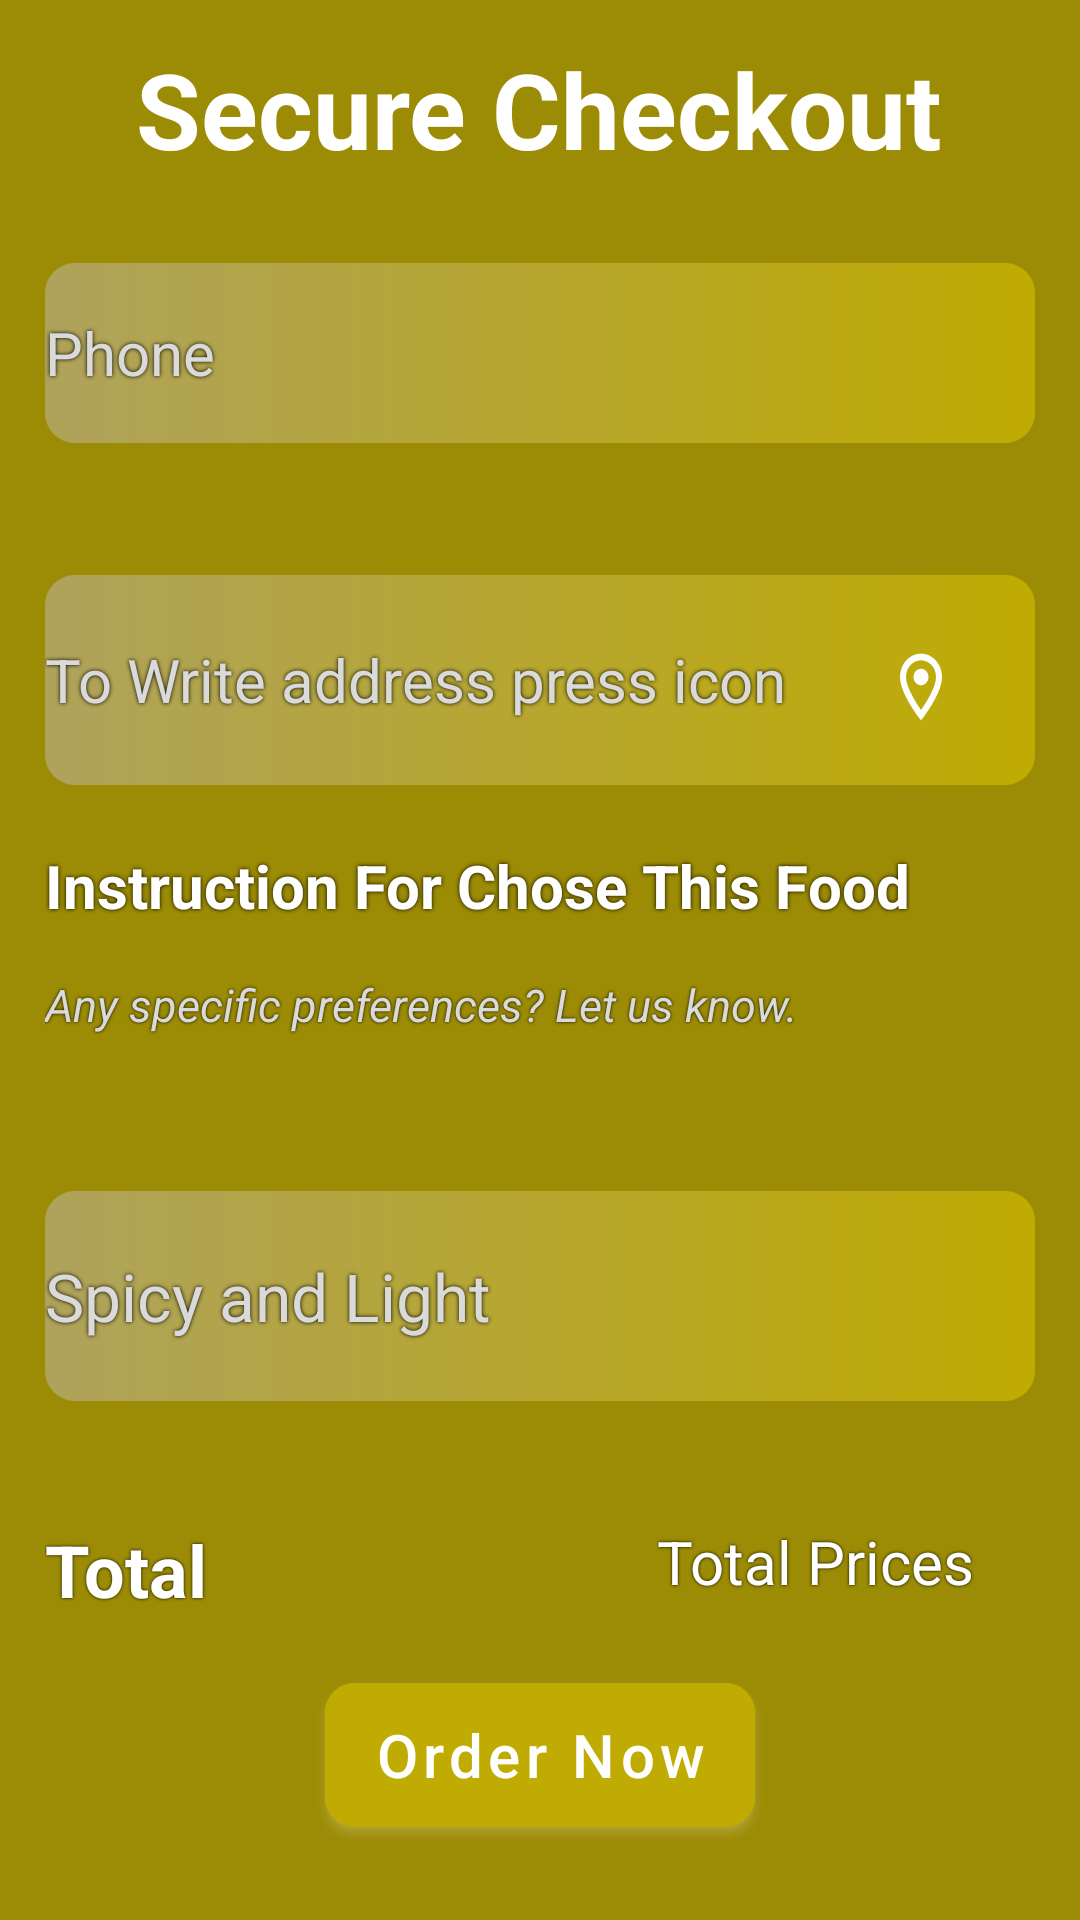

Write the Android layout XML for this screen, with the resource values it uses.
<!-- AndroidManifest.xml: application theme Theme.FastFood1 -->
<!-- res/layout/activity_secure_checkout.xml -->
<?xml version="1.0" encoding="utf-8"?>
<androidx.constraintlayout.widget.ConstraintLayout xmlns:android="http://schemas.android.com/apk/res/android"
    xmlns:app="http://schemas.android.com/apk/res-auto"
    xmlns:tools="http://schemas.android.com/tools"
    android:layout_width="match_parent"
    android:layout_height="match_parent"
    android:background="@color/yellow2"
    tools:context=".SecureCheckout">


    <androidx.constraintlayout.widget.Guideline
        android:id="@+id/guideline15"
        android:layout_width="wrap_content"
        android:layout_height="wrap_content"
        android:orientation="vertical"
        app:layout_constraintGuide_begin="5dp" />

    <androidx.constraintlayout.widget.Guideline
        android:id="@+id/guideline16"
        android:layout_width="wrap_content"
        android:layout_height="wrap_content"
        android:orientation="vertical"
        app:layout_constraintGuide_end="5dp" />

    <androidx.constraintlayout.widget.Guideline
        android:id="@+id/guideline17"
        android:layout_width="wrap_content"
        android:layout_height="wrap_content"
        android:orientation="horizontal"
        app:layout_constraintGuide_begin="5dp" />

    <androidx.constraintlayout.widget.Guideline
        android:id="@+id/guideline18"
        android:layout_width="wrap_content"
        android:layout_height="wrap_content"
        android:orientation="horizontal"
        app:layout_constraintGuide_end="5dp" />

    <TextView
        android:id="@+id/SecureCheckout"
        android:layout_width="wrap_content"
        android:layout_height="wrap_content"
        android:layout_marginTop="8dp"
        android:text="Secure Checkout"
        android:textStyle="bold"
        android:textColor="@color/white"
        android:textSize="35dp"
        app:layout_constraintEnd_toStartOf="@+id/guideline16"
        app:layout_constraintHorizontal_bias="0.498"
        app:layout_constraintStart_toStartOf="@+id/guideline15"
        app:layout_constraintTop_toTopOf="@+id/guideline17" />

    <EditText
        android:id="@+id/Edit_text_Phone"
        android:layout_width="330dp"
        android:layout_height="60dp"
        android:layout_marginTop="28dp"
        android:background="@drawable/circle_shape_text_background"
        android:drawableLeft="@drawable/phone_secure_checkout"
        android:drawablePadding="20dp"
        android:ems="10"
        android:hint="Phone"
        android:textSize="20dp"
        android:inputType="phone"
        android:maxLines="1"
        android:textColor="@color/white"
        android:textColorHint="#DADADA"
        android:shadowColor="@color/black"
        android:shadowRadius="3"
        app:layout_constraintEnd_toEndOf="@+id/SecureCheckout"
        app:layout_constraintStart_toStartOf="@+id/SecureCheckout"
        app:layout_constraintTop_toBottomOf="@+id/SecureCheckout" />

    <EditText
        android:id="@+id/location_Edit_text"
        android:layout_width="330dp"
        android:layout_height="70dp"
        android:layout_marginTop="44dp"
        android:ems="10"
        android:maxLines="4"
        android:background="@drawable/circle_shape_text_background"
        android:inputType="textPersonName"
        android:textColor="@color/white"
        android:textColorHint="#DADADA"
        android:shadowColor="@color/black"
        android:shadowRadius="3"
        android:hint="To Write address press icon"
        android:textSize="20sp"
        app:layout_constraintEnd_toEndOf="@+id/Edit_text_Phone"
        app:layout_constraintStart_toStartOf="@+id/Edit_text_Phone"
        app:layout_constraintTop_toBottomOf="@+id/Edit_text_Phone" />

    <ImageView
        android:id="@+id/location_Icon"
        android:layout_width="wrap_content"
        android:layout_height="wrap_content"
        android:layout_marginEnd="36dp"
        android:layout_marginBottom="16dp"
        app:layout_constraintBottom_toBottomOf="@+id/location_Edit_text"
        app:layout_constraintEnd_toStartOf="@+id/guideline16"
        app:srcCompat="@drawable/location_secure_checkout" />

    <TextView
        android:id="@+id/textView5"
        android:layout_width="wrap_content"
        android:layout_height="wrap_content"
        android:layout_marginTop="20dp"
        android:text="Instruction For Chose This Food"
        android:textColor="@color/white"
        android:textSize="20dp"
        android:textStyle="bold"
        android:shadowColor="@color/black"
        android:shadowRadius="3"
        app:layout_constraintStart_toStartOf="@+id/location_Edit_text"
        app:layout_constraintTop_toBottomOf="@+id/location_Edit_text" />

    <TextView
        android:id="@+id/textView9"
        android:layout_width="wrap_content"
        android:layout_height="wrap_content"
        android:layout_marginTop="16dp"
        android:text="Any specific preferences? Let us know."
        android:textColor="#DADADA"
        android:textSize="15dp"
        android:textStyle="italic"
        android:shadowColor="@color/black"
        android:shadowRadius="2"
        app:layout_constraintStart_toStartOf="@+id/textView5"
        app:layout_constraintTop_toBottomOf="@+id/textView5" />

    <EditText
        android:id="@+id/editTextTextPersonName3"
        android:layout_width="330dp"
        android:layout_height="70dp"
        android:layout_marginTop="52dp"
        android:ems="10"
        android:inputType="textLongMessage"
        android:hint="Spicy and Light"
        android:textColor="@color/white"
        android:background="@drawable/circle_shape_text_background"
        android:textColorHint="#DADADA"
        android:textStyle="normal"
        android:textSize="22sp"
        android:shadowColor="@color/black"
        android:shadowRadius="3"
        app:layout_constraintEnd_toEndOf="@+id/location_Edit_text"
        app:layout_constraintStart_toStartOf="@+id/textView9"
        app:layout_constraintTop_toBottomOf="@+id/textView9" />

    <TextView
        android:id="@+id/textView10"
        android:layout_width="wrap_content"
        android:layout_height="wrap_content"
        android:layout_marginTop="40dp"
        android:hint="Total"
        android:textColor="@color/white"
        android:textColorHint="@color/white"
        android:textSize="24dp"
        android:textStyle="bold"
        android:shadowColor="@color/black"
        android:shadowRadius="2"
        app:layout_constraintStart_toStartOf="@+id/editTextTextPersonName3"
        app:layout_constraintTop_toBottomOf="@+id/editTextTextPersonName3" />


    <TextView
        android:id="@+id/textView11"
        android:layout_width="wrap_content"
        android:layout_height="wrap_content"
        android:layout_marginTop="40dp"
        android:layout_marginEnd="20dp"
        android:hint="Total Prices"
        android:shadowColor="@color/black"
        android:shadowRadius="2"
        android:textColor="@color/white"
        android:textColorHint="@color/white"
        android:textSize="20dp"
        android:textStyle="normal"
        app:layout_constraintEnd_toEndOf="@+id/editTextTextPersonName3"
        app:layout_constraintTop_toBottomOf="@+id/editTextTextPersonName3" />

    <com.google.android.material.button.MaterialButton
        android:id="@+id/secure_checkout_material_button"
        android:layout_width="wrap_content"
        android:layout_height="60dp"
        android:layout_marginBottom="20dp"
        android:backgroundTint="@color/yellow1"
        android:outlineAmbientShadowColor="@color/white"
        android:outlineSpotShadowColor="@color/white"
        android:shadowRadius="4"
        android:text="Order Now"
        android:textAllCaps="false"
        android:textColor="@color/white"
        android:textSize="20dp"
        app:cornerRadius="10dp"
        app:layout_constraintBottom_toTopOf="@+id/guideline18"
        app:layout_constraintEnd_toStartOf="@+id/guideline16"
        app:layout_constraintStart_toStartOf="@+id/guideline15" />

</androidx.constraintlayout.widget.ConstraintLayout>
<!-- resources referenced by this layout -->
<resources>
  <color name="black">#FF000000</color>
  <color name="white">#FFFFFFFF</color>
  <color name="yellow1">#BFAB02</color>
  <color name="yellow2">#9B8B05</color>
  <!-- drawable circle_shape_text_background (drawable) -->
  <?xml version="1.0" encoding="utf-8"?>
  <shape xmlns:android="http://schemas.android.com/apk/res/android">
  
  
      <gradient android:startColor="#AFA35C"
          android:endColor="#BFAB02"/>
      <corners android:radius="10dp"/>
  </shape>
  <!-- drawable location_secure_checkout (drawable) -->
  <vector android:height="30dp" android:tint="#FFFFFF"
      android:viewportHeight="27" android:viewportWidth="24"
      android:width="24dp" xmlns:android="http://schemas.android.com/apk/res/android">
      <path android:fillColor="@android:color/white" android:pathData="M12,2C8.13,2 5,5.13 5,9c0,5.25 7,13 7,13s7,-7.75 7,-13c0,-3.87 -3.13,-7 -7,-7zM7,9c0,-2.76 2.24,-5 5,-5s5,2.24 5,5c0,2.88 -2.88,7.19 -5,9.88C9.92,16.21 7,11.85 7,9z"/>
      <path android:fillColor="@android:color/white" android:pathData="M12,9m-2.5,0a2.5,2.5 0,1 1,5 0a2.5,2.5 0,1 1,-5 0"/>
  </vector>
  <style name="Theme.FastFood1" parent="Theme.MaterialComponents.DayNight.NoActionBar">
          
          <item name="colorPrimary">@color/purple_500</item>
          <item name="colorPrimaryVariant">@color/yellow1</item>
          <item name="colorOnPrimary">@color/white</item>
          
          <item name="colorSecondary">@color/teal_200</item>
          <item name="colorSecondaryVariant">@color/teal_700</item>
          <item name="colorOnSecondary">@color/black</item>
          
          <item name="android:statusBarColor">?attr/colorPrimaryVariant</item>
          
      </style>
  <color name="purple_500">#FF6200EE</color>
  <color name="teal_200">#FF03DAC5</color>
  <color name="teal_700">#FF018786</color>
</resources>
